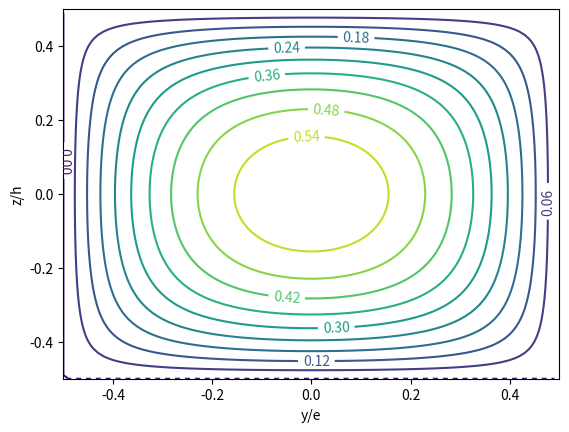

Write Python code to recreate this figure.
# ENGR 5696
# [redacted]
# 2018/9/25
# ASSIGNMENT 4 - QUESTION 1

import math as m
import matplotlib
import matplotlib.pyplot as plt
import numpy as np


r = 1
e = 1      #y
h = e*r      #z
res = 100
coefs = 50
mu=1
G=3

pi = np.pi

print("e = " + str(e))
print("h = " + str(h))



def series_term(N,Y,Z):
    a = 0
    for n in range(N):
        n+=1
        a += (-1)**n*(32/(((2*n-1)**3)*pi**3)*(np.cosh((2*n-1)*(pi*Z/e)))/(np.cosh((2*n-1)*(pi/2)*(h/e)))*np.cos((2*n-1)*pi*(Y/e)))
    return a


y = np.arange(-e/2, e/2, 1/res)
z = np.arange(-h/2, h/2, 1/res)

print("y = " + str(y))
print("z = " + str(z))

uy, uz = np.meshgrid(y,z)

u_mag = (G*e**2/(8*mu))

u = u_mag*(1-(2*uy/e)**2 + series_term(coefs,uy,uz))

Q =  u_mag*np.trapz(np.trapz(u,y),z)
Q_ = Q/u_mag
Rhe = (h/e)/(1+(h/e))
Q_rh = (Rhe)**4


print("Flow Rate Q = " + str(Q))
print("Normalized flow rate Q_ = " + str(Q_))
# print("(Rhe)^4 = " + str(Rhe**4))
print("Flow Rate Qrh = " + str(Q_rh))

fig, ax = plt.subplots()
plot = plt.contour(y/e,z/h,u/u_mag,10)
plt.clabel(plot, inline=1, fontsize=10)

plt.xlim(-0.5, 0.5)
plt.ylim(-0.5, 0.5)

plt.xlabel('y/e')
plt.ylabel('z/h')
plt.show()



